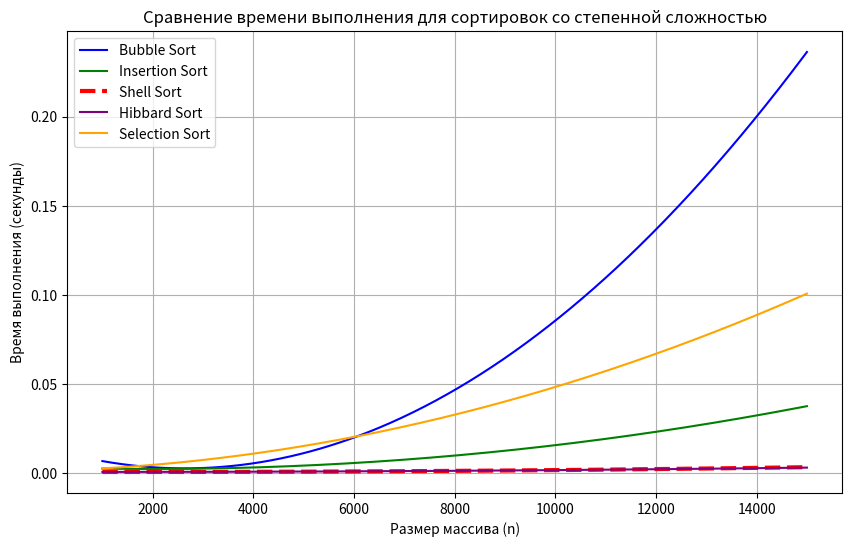

Reproduce this figure in Python.
import numpy as np
import matplotlib.pyplot as plt
from numpy.polynomial import Polynomial

# Данные для случайно отсортированных массивов для разных сортировок
sizes = np.array([1000, 2000, 3000, 4000, 5000, 6000, 7000, 8000, 9000, 10000, 11000, 12000, 13000, 14000, 15000])

# Время выполнения для различных сортировок
random_times_bubble = np.array([0.001794, 0.005107, 0.004717, 0.009298, 0.013376, 0.022216, 0.028064, 0.048378, 0.060630, 0.082880, 0.110587, 0.128625, 0.175136, 0.205286, 0.231990])
random_times_insertion = np.array([0.001581, 0.002297, 0.002996, 0.003242, 0.004782, 0.006893, 0.009093, 0.009871, 0.012591, 0.015686, 0.017060, 0.022549, 0.028010, 0.029843, 0.040771])
random_times_shell = np.array([0.001220, 0.000506, 0.000537, 0.000575, 0.000762, 0.000948, 0.001313, 0.001711, 0.001609, 0.001704, 0.001851, 0.002366, 0.002735, 0.003408, 0.003068])
random_times_hibbard = np.array([0.001167, 0.000618, 0.000601, 0.000612, 0.000947, 0.001131, 0.001268, 0.001625, 0.001607, 0.001699, 0.002050, 0.002344, 0.002489, 0.002992, 0.003020])
random_times_selection = np.array([0.010060, 0.001824, 0.005714, 0.008467, 0.011079, 0.017326, 0.024610, 0.032152, 0.047880, 0.053028, 0.059921, 0.066272, 0.075475, 0.086703, 0.099986])

# Функции для регрессионных кривых (полиномы степени 2)
p_bubble = Polynomial.fit(sizes, random_times_bubble, deg=2)
p_insertion = Polynomial.fit(sizes, random_times_insertion, deg=2)
p_shell = Polynomial.fit(sizes, random_times_shell, deg=2)
p_hibbard = Polynomial.fit(sizes, random_times_hibbard, deg=2)
p_selection = Polynomial.fit(sizes, random_times_selection, deg=2)

# Для плавных кривых
sizes_smooth = np.linspace(sizes.min(), sizes.max(), 500)
bubble_times_smooth = p_bubble(sizes_smooth)
insertion_times_smooth = p_insertion(sizes_smooth)
shell_times_smooth = p_shell(sizes_smooth)
hibbard_times_smooth = p_hibbard(sizes_smooth)
selection_times_smooth = p_selection(sizes_smooth)

# Построение графика
plt.figure(figsize=(10, 6))

# Построение кривых для каждой сортировки
plt.plot(sizes_smooth, bubble_times_smooth, color='blue', label='Bubble Sort')
plt.plot(sizes_smooth, insertion_times_smooth, color='green', label='Insertion Sort')
plt.plot(sizes_smooth, shell_times_smooth, color='red', linestyle='--', linewidth=3, label='Shell Sort')  # Линия толще и пунктиром
plt.plot(sizes_smooth, hibbard_times_smooth, color='purple', label='Hibbard Sort')
plt.plot(sizes_smooth, selection_times_smooth, color='orange', label='Selection Sort')

# Настройка графика
plt.title('Сравнение времени выполнения для сортировок со степенной сложностью')
plt.xlabel('Размер массива (n)')
plt.ylabel('Время выполнения (секунды)')
plt.grid(True)
plt.legend()

# Показать график
plt.show()
